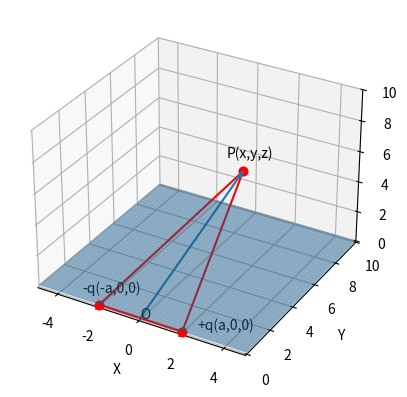

Write the Python code that produced this figure.
import matplotlib.pyplot as plt
import numpy as np
fig = plt.figure()
ax = fig.add_subplot(projection='3d')
ax.set_xlim(xmin=-5, xmax=5)
ax.set_ylim(ymin=-0.1, ymax=10)
ax.set_zlim(zmin=-0.1, zmax=10)
ax.set_xlabel("X")
ax.set_ylabel("Y")
ax.set_zlabel("Z")

# plane
# \hat{n} = <a ,b, c>
# point p - <x0, y0, z0
# 0 = a(x-x0) + b(y-y0) +c(z-z0)
# p = < 0,0,0>
# \hat{n} = 0,0,1
# z = 0
x = np.linspace(-5,5,100)
y = np.linspace(0,10,100)
x,y = np.meshgrid(x,y)
z = np.zeros_like(y)
ax.plot_surface(x,y,z,alpha=0.5)

#### Q1(a,0,0) Q2(-a,0,0)
a = 2
Qp = np.array([a,0,0])
Qm = np.array([-a,0,0])
px = 1.5
py = 6
pz = 6

O = np.zeros(1)
ax.plot([a,-a],[0,0],[0,0],c='r',marker='o')
ax.plot([a,px],[0,py],[0,pz],c='r',marker='o')
ax.plot([-a,px],[0,py],[0,pz],c='r',marker='o')
ax.text(0,0,0,'O')
ax.text(a+1.0,-0.5,1,'+q(a,0,0)')
ax.text(-a-0.5,-0.5,1,'-q(-a,0,0)')
ax.text(px-0.5,py-0.5,pz+1,'P(x,y,z)')

## quiver \vec{p}
ax.quiver([0],[0],[0],[px],[py],[pz], arrow_length_ratio=0.05)
plt.show()
